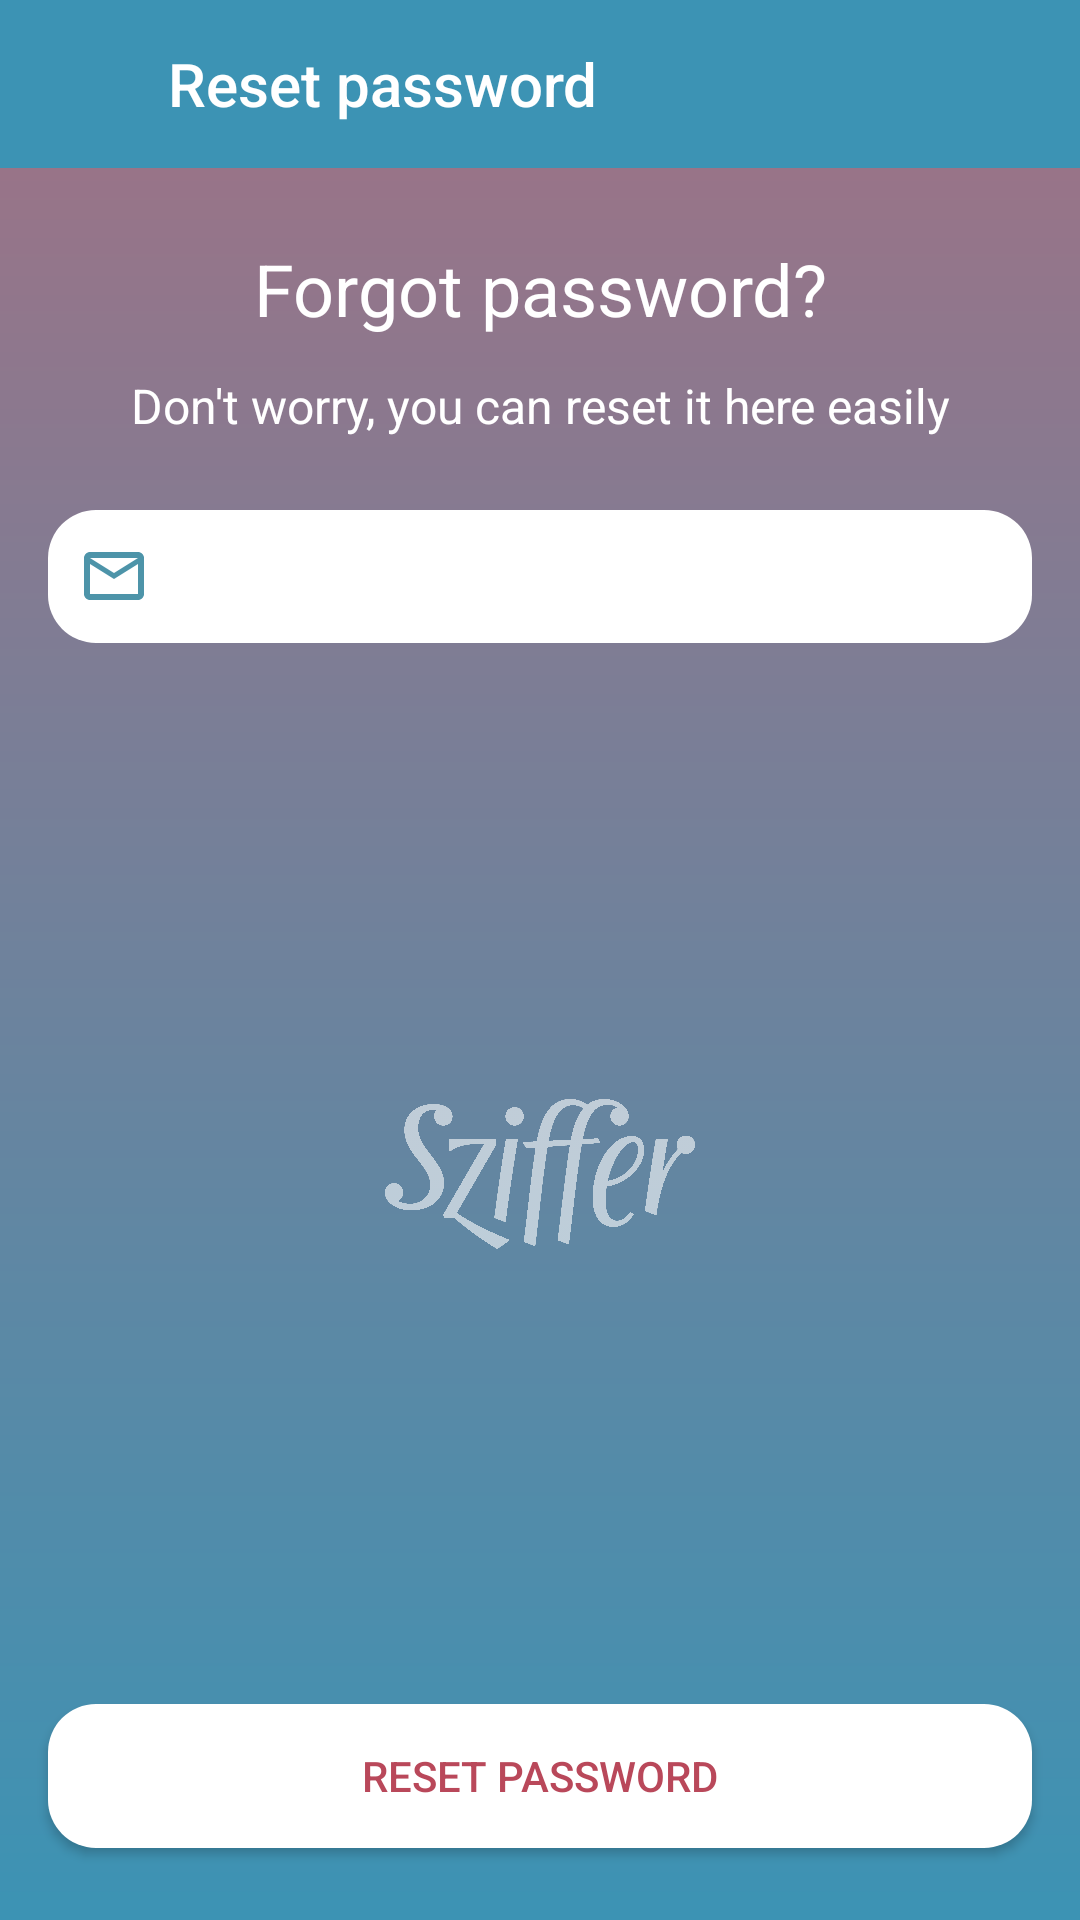

The Android layout XML behind this screen, and the referenced resources:
<!-- AndroidManifest.xml: application theme AppTheme -->
<!-- res/layout/activity_forgot_password.xml -->
<?xml version="1.0" encoding="utf-8"?>
<androidx.constraintlayout.widget.ConstraintLayout xmlns:android="http://schemas.android.com/apk/res/android"

    xmlns:app="http://schemas.android.com/apk/res-auto"
    xmlns:tools="http://schemas.android.com/tools"
    android:layout_width="match_parent"
    android:layout_height="match_parent"
    android:background="@drawable/gradient_background"
    tools:context=".ui.user.ForgotPasswordActivity">

    <com.google.android.material.appbar.AppBarLayout
        android:id="@+id/appBar"
        android:layout_width="match_parent"
        android:layout_height="wrap_content"
        app:layout_constraintEnd_toEndOf="parent"
        app:layout_constraintStart_toStartOf="parent"
        app:layout_constraintTop_toTopOf="parent">

        <androidx.constraintlayout.widget.ConstraintLayout
            android:layout_width="match_parent"
            android:layout_height="wrap_content">

            <ImageView
                android:id="@+id/backButton"
                android:layout_width="24dp"
                android:layout_height="match_parent"
                android:layout_marginStart="16dp"
                android:src="@drawable/ic_outline_arrow_back_24"
                app:layout_constraintBottom_toBottomOf="parent"
                app:layout_constraintStart_toStartOf="parent"
                app:layout_constraintTop_toTopOf="parent" />


            <androidx.appcompat.widget.Toolbar
                android:layout_width="wrap_content"
                android:layout_height="wrap_content"
                app:layout_constraintBottom_toBottomOf="parent"
                app:layout_constraintStart_toEndOf="@id/backButton"
                app:layout_constraintTop_toTopOf="parent"
                app:title="@string/reset_password" />


        </androidx.constraintlayout.widget.ConstraintLayout>


    </com.google.android.material.appbar.AppBarLayout>

    <ImageView
        android:id="@+id/backgroundImageView"
        android:layout_width="match_parent"
        android:layout_height="match_parent" />


    <TextView
        android:id="@+id/noInternetTextView"
        android:layout_width="wrap_content"
        android:layout_height="wrap_content"
        android:layout_marginTop="8dp"
        android:background="@drawable/round_16dp"
        android:backgroundTint="@color/colorPlus"
        android:paddingHorizontal="20dp"
        android:text="@string/no_internet_connection"
        android:textAllCaps="true"
        android:textSize="15sp"
        android:visibility="gone"
        app:layout_constraintEnd_toEndOf="parent"
        app:layout_constraintHorizontal_bias="0.504"
        app:layout_constraintStart_toStartOf="parent"
        app:layout_constraintTop_toBottomOf="@id/appBar" />

    <LinearLayout
        android:id="@+id/linearLayout"
        android:layout_width="match_parent"
        android:layout_height="wrap_content"
        android:layout_marginHorizontal="16dp"
        android:layout_marginTop="24dp"
        android:orientation="vertical"

        app:layout_constraintEnd_toEndOf="parent"
        app:layout_constraintStart_toStartOf="parent"
        app:layout_constraintTop_toBottomOf="@id/appBar">

        <TextView
            android:id="@+id/textView"
            android:layout_width="match_parent"
            android:layout_height="wrap_content"
            android:layout_marginBottom="12dp"
            android:gravity="center"
            android:text="@string/forgot_password"
            android:textAllCaps="false"
            android:textSize="24sp" />

        <TextView
            android:id="@+id/textView2"
            android:layout_width="match_parent"
            android:layout_height="wrap_content"
            android:gravity="center"
            android:text="@string/don_t_worry_you_can_reset_it_here_easily"
            android:textAllCaps="false"
            android:textSize="16sp"
            app:layout_constraintTop_toBottomOf="@id/textView12" />

        <EditText
            android:id="@+id/resetPasswordEmailEditText"
            android:layout_width="match_parent"
            android:layout_height="wrap_content"
            android:layout_marginTop="24dp"
            android:autofillHints="email"
            android:background="@drawable/round_16dp"
            android:drawableStart="@drawable/ic_email"
            android:drawableTint="@color/colorDarkBlue"
            android:ems="10"
            android:gravity="center"
            android:hint="@string/email_address"
            android:inputType="textEmailAddress"
            android:padding="10dp"
            app:layout_constraintEnd_toEndOf="parent"
            app:layout_constraintStart_toStartOf="parent"
            app:layout_constraintTop_toBottomOf="@+id/textView12"
            tools:ignore="TextFields" />

    </LinearLayout>


    <Button
        android:id="@+id/sendPasswordResetEmailButton"
        android:layout_width="0dp"
        android:layout_height="wrap_content"
        android:layout_marginHorizontal="16dp"
        android:layout_marginTop="15dp"
        android:background="@drawable/round_16dp"
        android:layout_marginBottom="24dp"
        android:textColor="@color/colorAccent"
        android:text="@string/reset_password"
        app:layout_constraintBottom_toBottomOf="parent"
        app:layout_constraintEnd_toEndOf="parent"
        app:layout_constraintStart_toStartOf="parent" />


    <ImageView
        android:id="@+id/imageView"
        android:layout_width="wrap_content"
        android:layout_height="50dp"
        android:scaleType="fitCenter"
        app:layout_constraintEnd_toEndOf="parent"
        app:layout_constraintStart_toStartOf="parent"
        android:src="@mipmap/sharing_logo"
        app:layout_constraintBottom_toTopOf="@id/sendPasswordResetEmailButton"
        app:layout_constraintTop_toBottomOf="@id/linearLayout"
        app:tint="@android:color/white" />

    <TextView
        android:id="@+id/noInternet"
        android:layout_width="wrap_content"
        android:layout_height="wrap_content"
        android:layout_marginTop="8dp"
        android:background="@drawable/round_16dp"
        android:backgroundTint="@color/colorPlus"
        android:paddingHorizontal="20dp"
        android:text="@string/no_internet_connection"
        android:textAllCaps="true"
        android:textSize="15sp"
        android:visibility="gone"
        app:layout_constraintEnd_toEndOf="parent"
        app:layout_constraintStart_toStartOf="parent"
        app:layout_constraintTop_toTopOf="parent" />
</androidx.constraintlayout.widget.ConstraintLayout>
<!-- resources referenced by this layout -->
<resources>
  <color name="colorAccent">#b9485a</color>
  <color name="colorDarkBlue">#006584</color>
  <color name="colorPlus">#f79ba3</color>
  <!-- drawable gradient_background (drawable) -->
  <shape xmlns:android="http://schemas.android.com/apk/res/android"
      android:shape="rectangle">
      <gradient
          android:endColor="#a17184"
          android:startColor="#3c93b4"
          android:angle="90" />
  </shape>
  <!-- drawable ic_email (drawable) -->
  <vector android:alpha="0.7" android:height="24dp"
      android:viewportHeight="24" android:viewportWidth="24"
      android:width="24dp" xmlns:android="http://schemas.android.com/apk/res/android">
      <path android:fillColor="#FF000000" android:pathData="M22,6c0,-1.1 -0.9,-2 -2,-2L4,4c-1.1,0 -2,0.9 -2,2v12c0,1.1 0.9,2 2,2h16c1.1,0 2,-0.9 2,-2L22,6zM20,6l-8,5 -8,-5h16zM20,18L4,18L4,8l8,5 8,-5v10z"/>
  </vector>
  <!-- drawable round_16dp (drawable) -->
  <?xml version="1.0" encoding="utf-8"?>
  <shape xmlns:android="http://schemas.android.com/apk/res/android"
      android:shape="rectangle" android:padding="10dp">
      <solid android:color="#FFFFFF"/>
      <corners android:radius="16dp" />
  </shape>
  <!-- mipmap sharing_logo: png bitmap (drawable, 46160 bytes) -->
  <string name="don_t_worry_you_can_reset_it_here_easily">Don\'t worry, you can reset it here easily</string>
  <string name="email_address">email address</string>
  <string name="forgot_password">Forgot password?</string>
  <string name="no_internet_connection">No internet connection</string>
  <string name="reset_password">Reset password</string>
  <style name="AppTheme" parent="Theme.AppCompat.NoActionBar">
          
          <item name="colorPrimary">@color/colorPrimaryDark</item>
          <item name="colorPrimaryDark">@color/colorPrimaryDark</item>
          <item name="colorAccent">@color/colorAccent</item>
          <item name="android:textColor">@android:color/white</item>
          <item name="android:windowActivityTransitions">true</item>
          <item name="android:actionBarStyle">@style/MyTheme.ActionBarStyle</item>
      </style>
  <color name="colorPrimaryDark">#3C93B4</color>
  <style name="MyTheme.ActionBarStyle" parent="@android:style/Widget.Holo.Light.ActionBar">
          <item name="android:titleTextStyle">@style/MyTheme.ActionBar.TitleTextStyle</item>
      </style>
  <style name="MyTheme.ActionBar.TitleTextStyle" parent="TextAppearance.AppCompat.Widget.ActionBar.Title">
          <item name="android:textColor">@android:color/white</item>
      </style>
</resources>
